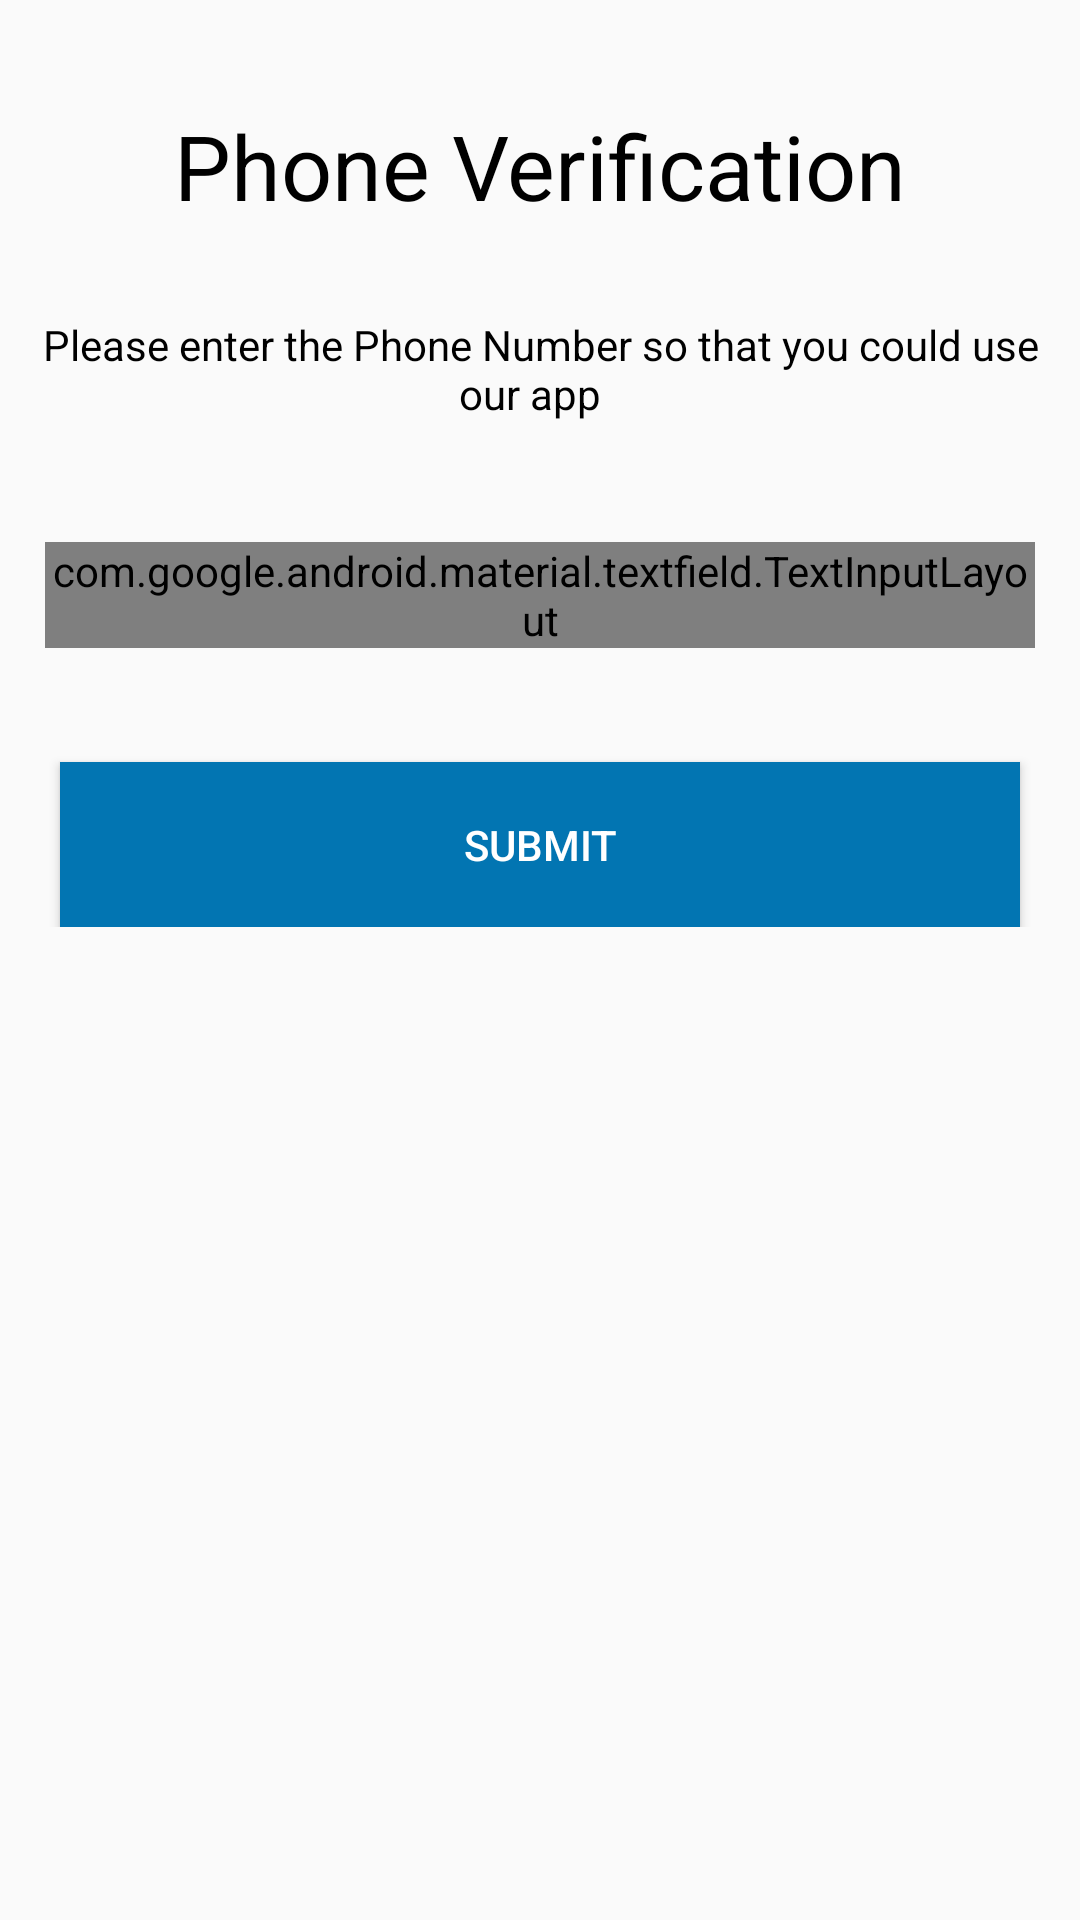

This screen was rendered from an Android layout file. Write that file and the resources it references.
<!-- AndroidManifest.xml: application theme AppTheme -->
<!-- res/layout/activity_phone_authentication.xml -->
<?xml version="1.0" encoding="utf-8"?>
<androidx.constraintlayout.widget.ConstraintLayout xmlns:android="http://schemas.android.com/apk/res/android"
    xmlns:app="http://schemas.android.com/apk/res-auto"
    xmlns:tools="http://schemas.android.com/tools"
    android:layout_width="match_parent"
    android:layout_height="match_parent"
    tools:context=".PhoneAuthentication">

    <TextView
        android:id="@+id/frgPass"
        android:layout_width="wrap_content"
        android:layout_height="wrap_content"
        android:layout_gravity="center_horizontal"
        android:text="Phone Verification"
        android:textColor="@android:color/black"
        android:textSize="30dp"
        android:layout_marginTop="35dp"
        app:layout_constraintLeft_toLeftOf="parent"
        app:layout_constraintRight_toRightOf="parent"
        app:layout_constraintTop_toTopOf="parent"/>

    <TextView
        android:id="@+id/txtMatter"
        android:layout_width="wrap_content"
        android:layout_height="wrap_content"
        android:layout_marginBottom="10dp"
        android:padding="10dp"
        android:gravity="center_horizontal"
        android:text="Please enter the Phone Number so that you could use our app  "
        android:layout_marginTop="20dp"
        android:textColor="@android:color/black"
        android:textSize="14dp"
        app:layout_constraintLeft_toLeftOf="parent"
        app:layout_constraintRight_toRightOf="parent"
        app:layout_constraintTop_toBottomOf="@+id/frgPass"/>

    <LinearLayout
        android:layout_width="match_parent"
        android:layout_height="wrap_content"
        android:orientation="vertical"
        android:layout_marginTop="30dp"
        app:layout_constraintTop_toBottomOf="@+id/txtMatter">

        <LinearLayout
            android:layout_width="match_parent"
            android:layout_height="wrap_content"
            android:id="@+id/linear2"
            android:orientation="horizontal"
            app:layout_constraintTop_toBottomOf="@+id/linear1">

            <com.google.android.material.textfield.TextInputLayout
                style="@style/Widget.MaterialComponents.TextInputLayout.OutlinedBox.Dense"
                android:layout_width="match_parent"
                android:layout_height="wrap_content"
                android:layout_marginLeft="15dp"
                android:layout_marginRight="15dp"
                android:hint="Enter Phone Number"
                android:layout_marginBottom="8dp"
                app:layout_constraintLeft_toRightOf="@+id/namemail"
                app:layout_constraintTop_toTopOf="@+id/namemail"
                app:layout_constraintBottom_toBottomOf="@+id/namemail">

                <com.google.android.material.textfield.TextInputEditText
                    android:id="@+id/phn_veri"
                    android:layout_width="match_parent"
                    android:layout_height="wrap_content"
                    android:inputType="phone"
                    android:maxLength="13"
                    android:drawablePadding="5dp"
                    app:layout_constraintLeft_toRightOf="@+id/namemail"
                    app:layout_constraintTop_toTopOf="@+id/namemail"
                    app:layout_constraintBottom_toBottomOf="@+id/namemail"/>
            </com.google.android.material.textfield.TextInputLayout>

        </LinearLayout>

        <Button
            android:id="@+id/submit"
            android:layout_width="match_parent"
            android:layout_height="55dp"
            android:layout_marginLeft="20dp"
            android:layout_marginRight="20dp"
            android:text="Submit"
            android:textColor="#fff"
            android:background="#0275b2"
            android:layout_marginTop="30dp"
            android:layout_gravity="center_horizontal" />
    </LinearLayout>

</androidx.constraintlayout.widget.ConstraintLayout>
<!-- resources referenced by this layout -->
<resources>
  <style name="AppTheme" parent="Theme.AppCompat.Light.DarkActionBar">
          
          <item name="colorPrimary">@color/colorPrimary</item>
          <item name="colorPrimaryDark">@color/colorPrimaryDark</item>
          <item name="colorAccent">@color/colorAccent</item>
      </style>
  <!-- not gathered from this repository: default colours our renderer supplied (Android Studio template values) -->
  <color name="colorPrimary">#FF6200EE</color>
  <color name="colorPrimaryDark">#FF3700B3</color>
  <color name="colorAccent">#FF03DAC5</color>
</resources>
